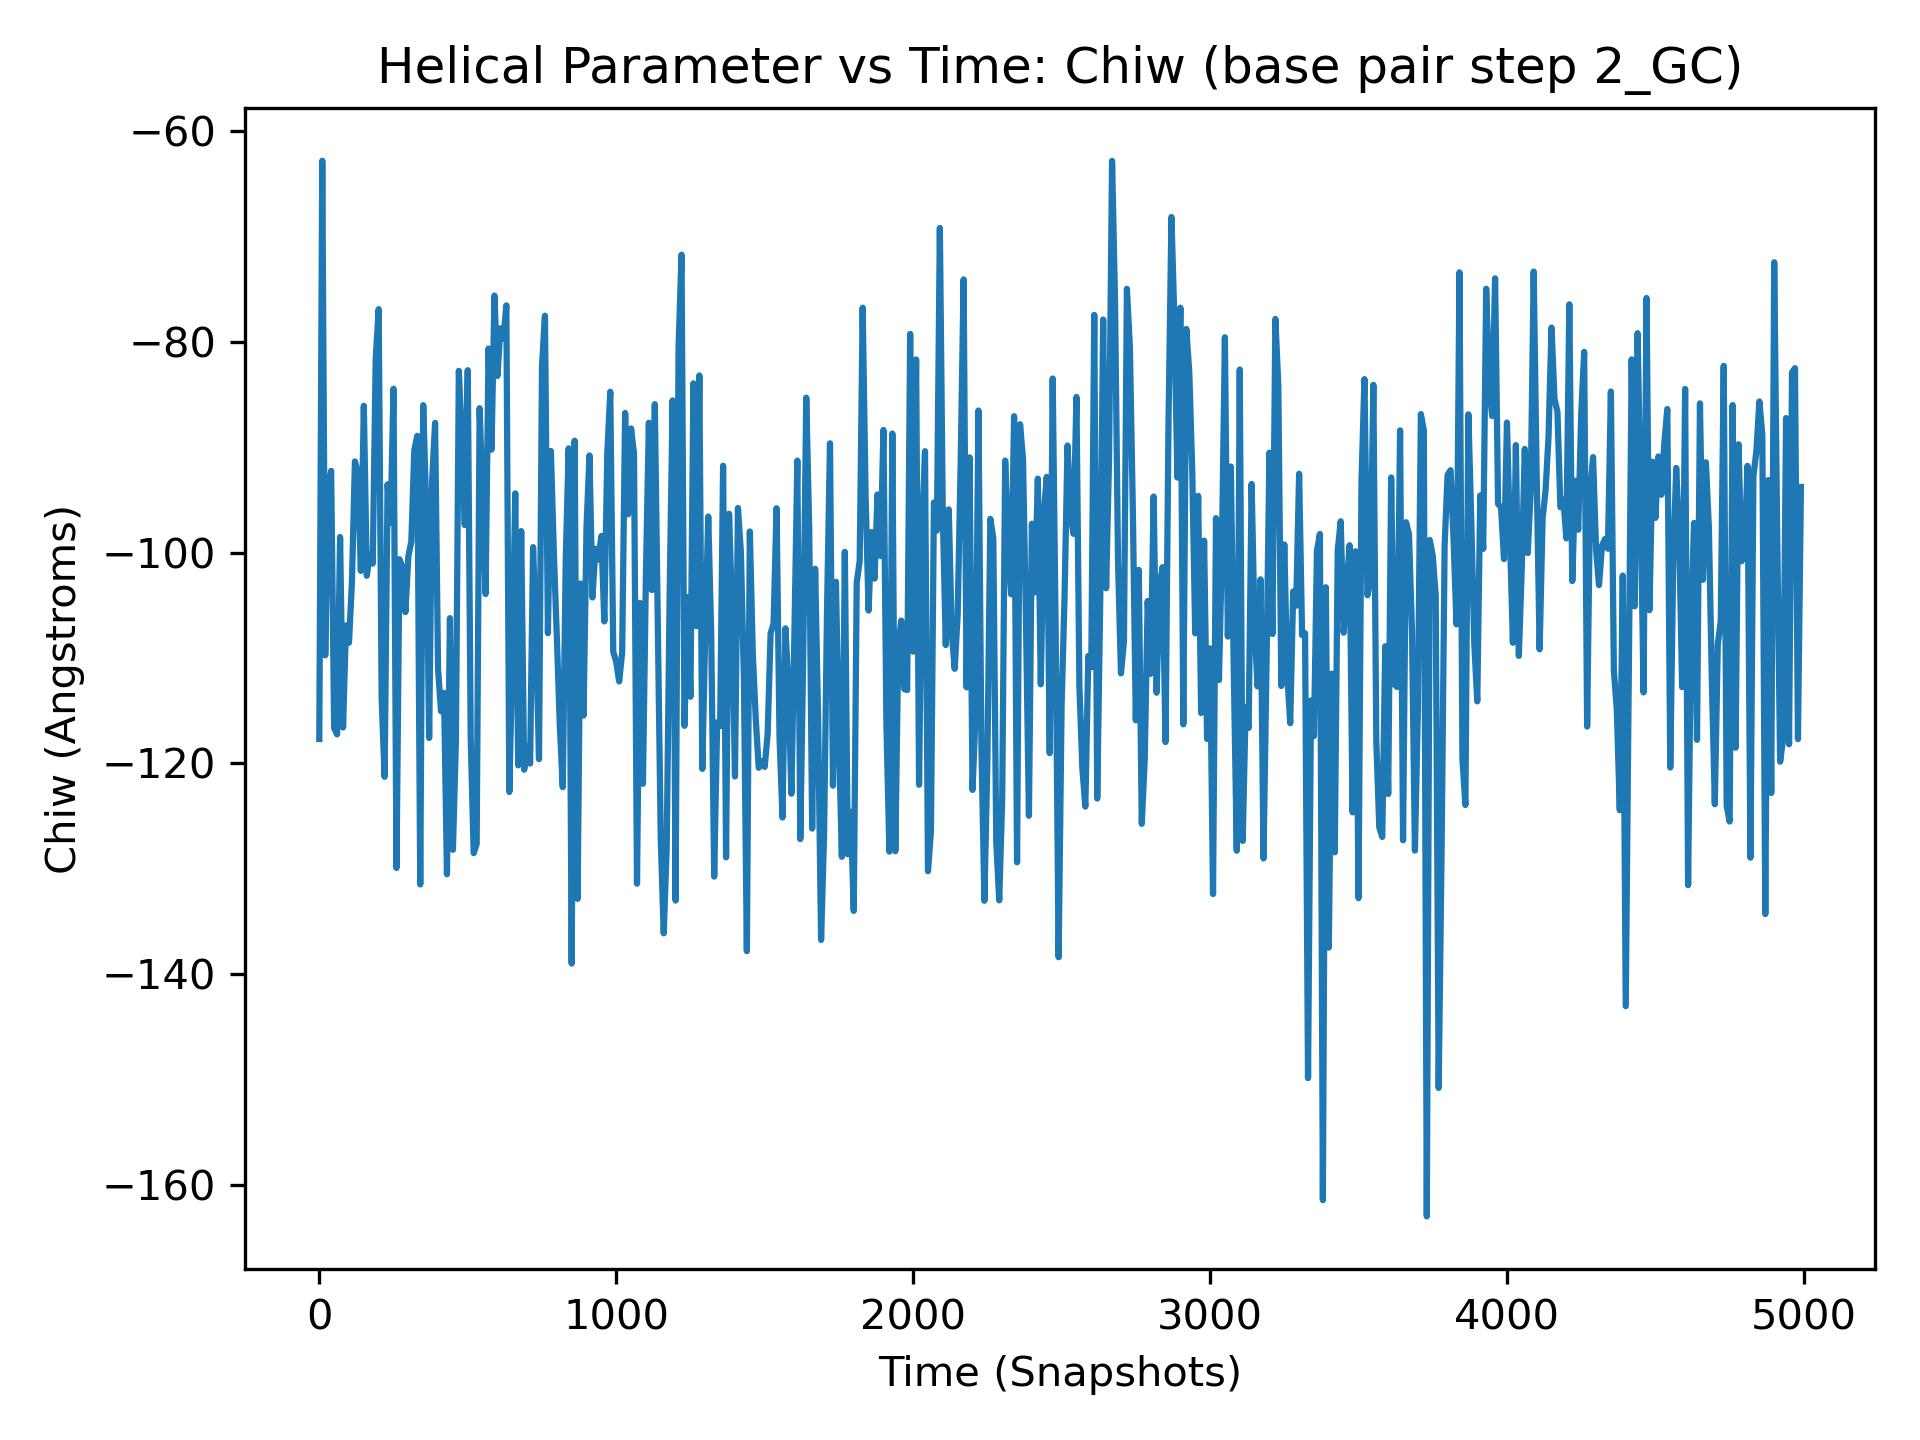

Source data for this figure (header and first rows):
, 2_GC
0, -117.7
1, -118.9
2, -117
3, -95.56
4, -132
5, -117
6, -112.8
7, -111
8, -112
9, -114.8
10, -62.82
11, -99.27
12, -108.8
13, -101.1
14, -71.02
15, -77.67
16, -96.35
17, -101
18, -130.2
19, -95.85
20, -109.8
21, -119.7
22, -110.5
23, -78.69
24, -79.82
25, -132.2
26, -97.82
27, -102.2
28, -102.2
29, -119
30, -93.73
31, -71.57
32, -102.5
33, -107.5
34, -114.7
35, -127.4
36, -122.7
37, -114.1
38, -118.3
39, -88.86
40, -92.25
41, -115.1
42, -96.92
43, -115.9
44, -106.8
45, -106.8
46, -86.3
47, -87.02
48, -94.86
49, -111.0
50, -116.7
51, -124.9
52, -91.11
53, -81.12
54, -126.9
55, -124.6
56, -99.06
57, -117.5
58, -126.6
59, -88.3
... 4,940 more rows
